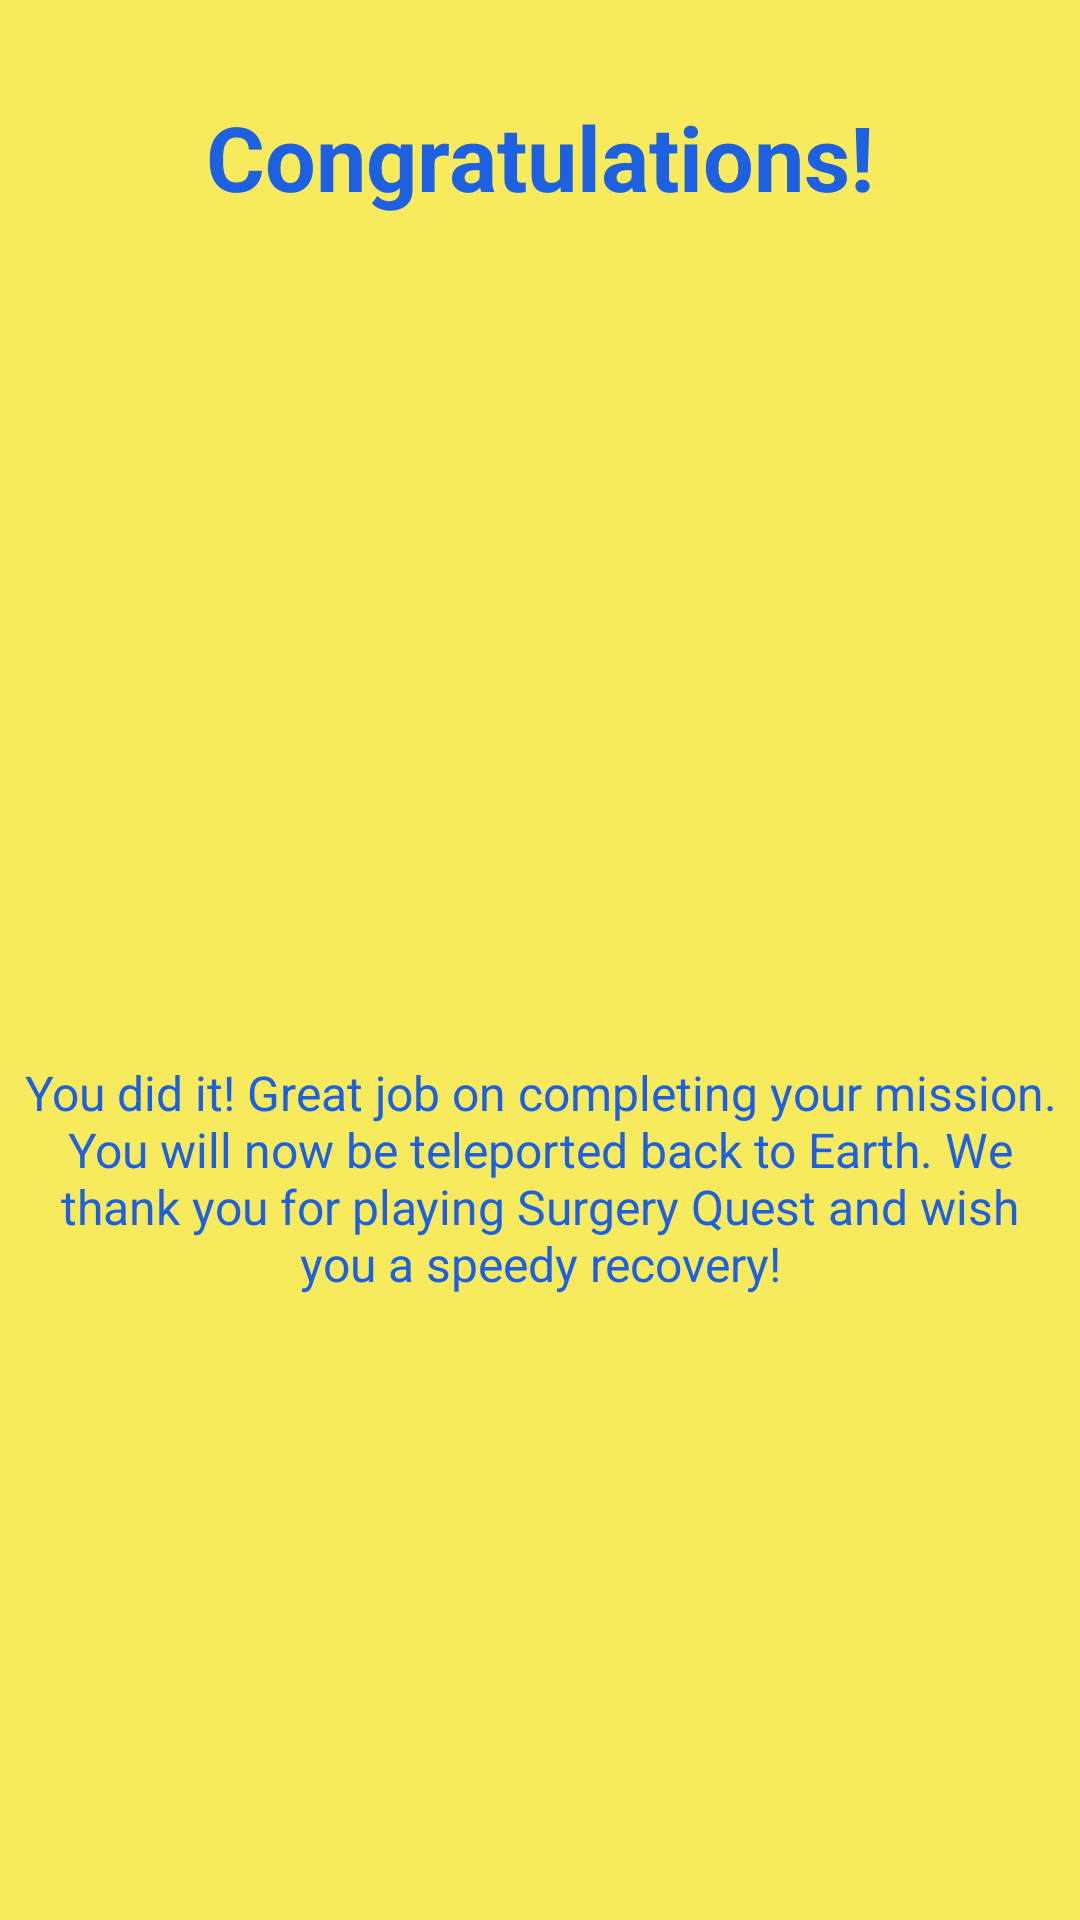

This screen was rendered from an Android layout file. Write that file and the resources it references.
<!-- AndroidManifest.xml: application theme AppTheme -->
<!-- res/layout/activity_congrats.xml -->
<?xml version="1.0" encoding="utf-8"?>
<android.support.constraint.ConstraintLayout xmlns:android="http://schemas.android.com/apk/res/android"
    xmlns:app="http://schemas.android.com/apk/res-auto"
    xmlns:tools="http://schemas.android.com/tools"
    android:layout_width="match_parent"
    android:layout_height="match_parent"
    style="@style/MainViewStyle"
    tools:context="com.group5.surgeryquest.CongratsActivity">

    <TextView
        android:id="@+id/textView2"
        style="@style/MainViewStyle"
        android:layout_width="wrap_content"
        android:layout_height="57dp"
        android:layout_marginEnd="8dp"
        android:layout_marginStart="8dp"
        android:layout_marginTop="32dp"
        android:text="Congratulations!"
        android:textAppearance="@android:style/TextAppearance.Material.Headline"
        android:textSize="30sp"
        android:textStyle="bold"
        app:layout_constraintEnd_toEndOf="parent"
        app:layout_constraintStart_toStartOf="parent"
        app:layout_constraintTop_toTopOf="parent" />

    <ImageView
        android:id="@+id/imageView"
        android:layout_width="wrap_content"
        android:layout_height="wrap_content"
        android:layout_marginEnd="8dp"
        android:layout_marginStart="8dp"
        android:layout_marginTop="32dp"
        android:scaleType="center"
        app:layout_constraintEnd_toEndOf="parent"
        app:layout_constraintStart_toStartOf="parent"
        app:layout_constraintTop_toBottomOf="@+id/textView2"
        app:srcCompat="@drawable/fireworks" />

    <TextView
        style="@style/MainViewStyle"
        android:id="@+id/textView3"
        android:layout_width="0dp"
        android:layout_height="wrap_content"
        android:layout_marginBottom="8dp"
        android:layout_marginEnd="8dp"
        android:layout_marginStart="8dp"
        android:layout_marginTop="32dp"
        android:text="@string/congratulations_body"
        android:textAlignment="center"
        android:textAppearance="@android:style/TextAppearance.Material.Subhead"
        app:layout_constraintBottom_toBottomOf="parent"
        app:layout_constraintEnd_toEndOf="parent"
        app:layout_constraintStart_toStartOf="parent"
        app:layout_constraintTop_toBottomOf="@+id/imageView" />
</android.support.constraint.ConstraintLayout>
<!-- resources referenced by this layout -->
<resources>
  <string name="congratulations_body">You did it! Great job on completing your mission.
          You will now be teleported back to Earth. We thank you for playing Surgery Quest
          and wish you a speedy recovery! </string>
  <style name="MainViewStyle" parent="AppTheme">
          <item name="android:background">#f7ea5d</item>
          <item name="android:textColor">#1d61e0</item>
          <item name="android:textAppearance">@android:style/TextAppearance.Material.Headline</item>
      </style>
  <style name="AppTheme" parent="Theme.AppCompat.Light.DarkActionBar">
          
          <item name="colorPrimary">#a82323</item>
          <item name="colorPrimaryDark">#7a1616</item>
          <item name="colorAccent">#1d61e0</item>
          <item name="android:navigationBarColor">#e2d436</item>
      </style>
</resources>
